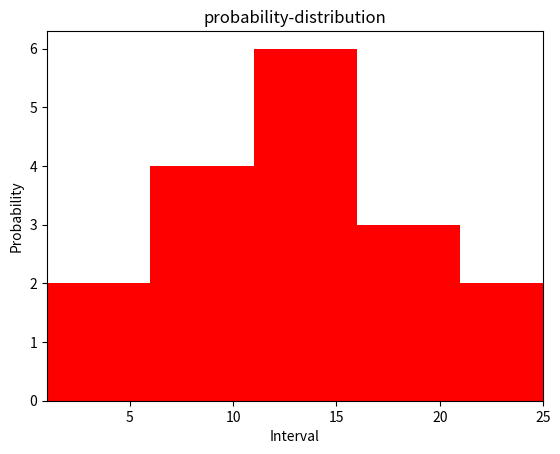

Write Python code to recreate this figure.
import datetime
import numpy as np
import matplotlib.pyplot as plt
import matplotlib

def probability_distribution(data, bins_interval=1, margin=1):
    bins = range(min(data), max(data) + bins_interval - 1, bins_interval)
    print(len(bins))
    for i in range(0, len(bins)):
        print(bins[i])
    plt.xlim(min(data) - margin, max(data) + margin)
    plt.title("probability-distribution")
    plt.xlabel('Interval')
    plt.ylabel('Probability')
    plt.hist(x=data, bins=bins, histtype='bar', color=['r'])
    plt.show()


if __name__ == '__main__':
    data = [1, 4, 6, 7, 8, 9, 11, 11, 12, 12, 13, 13, 16, 17, 18, 22, 25]
    probability_distribution(data=data, bins_interval=5, margin=0)
